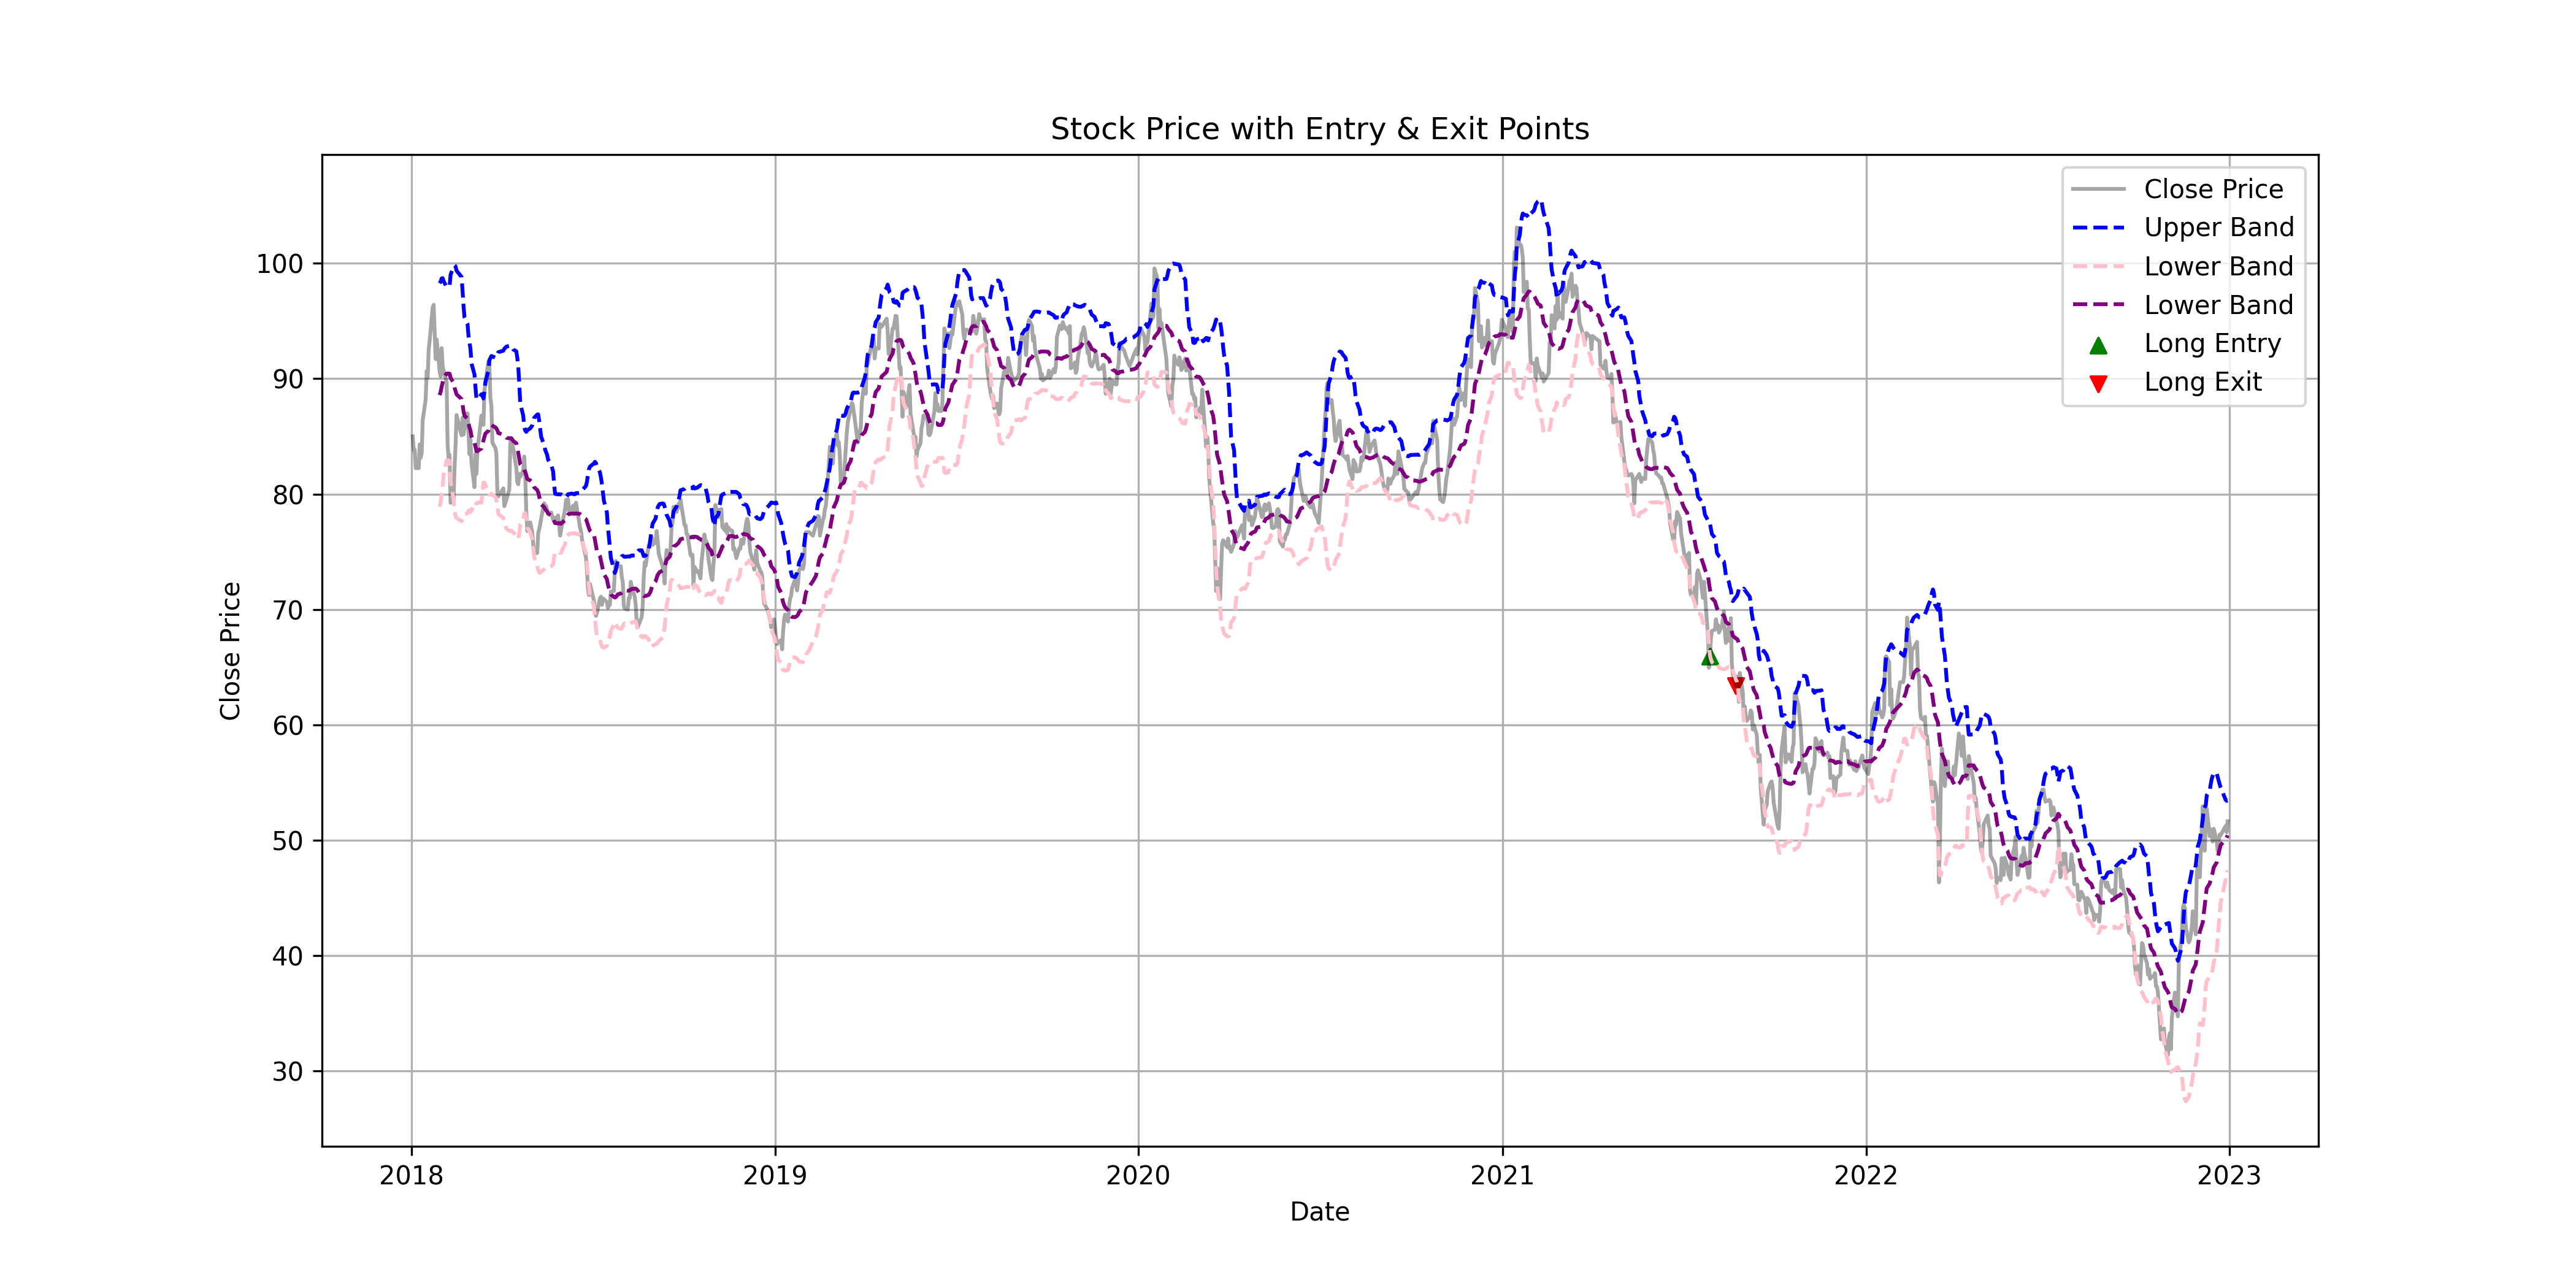

Source data for this figure (header and first rows):
Date, Open, High, Low, Close, Adj Close, Volume, RSI, Middle Band, Upper Band, Lower Band, touch_upper, touch_lower, Long Entry, Long Exit, Short Entry, Short Exit, Long Profit, Short Profit, Balance
02/01/2018, 81.9, 85, 81.7, 85, 68.33, 60813707, , , , , FALSE, FALSE, FALSE, FALSE, FALSE, FALSE, 0, 0, 0
03/01/2018, 85.7, 85.85, 82.9, 83.8, 67.36, 65592801, , , , , FALSE, FALSE, FALSE, FALSE, FALSE, FALSE, 0, 0, 0
04/01/2018, 83.7, 84.55, 82.75, 83.85, 67.4, 57804960, , , , , FALSE, FALSE, FALSE, FALSE, FALSE, FALSE, 0, 0, 0
05/01/2018, 84.65, 84.65, 81.55, 82.25, 66.12, 64252548, , , , , FALSE, FALSE, FALSE, FALSE, FALSE, FALSE, 0, 0, 0
08/01/2018, 82.25, 82.5, 80.8, 82.25, 66.12, 50799336, , , , , FALSE, FALSE, FALSE, FALSE, FALSE, FALSE, 0, 0, 0
09/01/2018, 81.9, 84.6, 81.6, 84.3, 67.77, 58075701, , , , , FALSE, FALSE, FALSE, FALSE, FALSE, FALSE, 0, 0, 0
10/01/2018, 84.3, 84.6, 82.9, 83.15, 66.84, 37618879, , , , , FALSE, FALSE, FALSE, FALSE, FALSE, FALSE, 0, 0, 0
11/01/2018, 82.5, 84.05, 82.1, 83.55, 67.16, 34849555, , , , , FALSE, FALSE, FALSE, FALSE, FALSE, FALSE, 0, 0, 0
12/01/2018, 83.45, 86.4, 83.2, 86.4, 69.45, 57810800, , , , , FALSE, FALSE, FALSE, FALSE, FALSE, FALSE, 0, 0, 0
15/01/2018, 87.75, 90, 86.95, 88.2, 70.9, 91823923, , , , , FALSE, FALSE, FALSE, FALSE, FALSE, FALSE, 0, 0, 0
16/01/2018, 88.5, 91, 88.35, 90.65, 72.87, 59190853, , , , , FALSE, FALSE, FALSE, FALSE, FALSE, FALSE, 0, 0, 0
17/01/2018, 90, 90.75, 88.8, 90.1, 72.43, 65969962, , , , , FALSE, FALSE, FALSE, FALSE, FALSE, FALSE, 0, 0, 0
18/01/2018, 91.2, 93, 90.5, 92.5, 74.36, 84730047, , , , , FALSE, FALSE, FALSE, FALSE, FALSE, FALSE, 0, 0, 0
19/01/2018, 93, 93.4, 91.65, 93.3, 75, 58874776, , , , , FALSE, FALSE, FALSE, FALSE, FALSE, FALSE, 0, 0, 0
22/01/2018, 93.4, 96.15, 92.1, 96.15, 77.29, 72866684, 77.67, , , , FALSE, FALSE, FALSE, FALSE, FALSE, FALSE, 0, 0, 0
23/01/2018, 97.5, 98.85, 94.55, 96.4, 77.49, 116671408, 82.81, , , , FALSE, FALSE, FALSE, FALSE, FALSE, FALSE, 0, 0, 0
24/01/2018, 95, 95.9, 93.65, 94, 75.56, 95068060, 73.55, , , , FALSE, FALSE, FALSE, FALSE, FALSE, FALSE, 0, 0, 0
25/01/2018, 93.65, 93.95, 91.4, 91.7, 73.71, 84366492, 71.24, , , , FALSE, FALSE, FALSE, FALSE, FALSE, FALSE, 0, 0, 0
26/01/2018, 92.2, 94.6, 91.85, 93.4, 75.08, 67525525, 73.28, , , , FALSE, FALSE, FALSE, FALSE, FALSE, FALSE, 0, 0, 0
29/01/2018, 94.05, 94.45, 90.2, 90.65, 72.87, 76941073, 62.88, 88.58, 98.26, 78.9, FALSE, FALSE, FALSE, FALSE, FALSE, FALSE, 0, 0, 0
30/01/2018, 89.8, 91.9, 89.6, 90.2, 72.51, 70868607, 64.72, 88.84, 98.4, 79.28, FALSE, FALSE, FALSE, FALSE, FALSE, FALSE, 0, 0, 0
31/01/2018, 89.15, 92.9, 89.15, 92.65, 74.48, 70630755, 67.5, 89.28, 98.68, 79.89, FALSE, FALSE, FALSE, FALSE, FALSE, FALSE, 0, 0, 0
01/02/2018, 92.8, 92.95, 90.85, 91.1, 73.23, 48093444, 59.51, 89.65, 98.71, 80.58, FALSE, FALSE, FALSE, FALSE, FALSE, FALSE, 0, 0, 0
02/02/2018, 90.7, 92.3, 89.65, 90.7, 72.91, 48583359, 55.36, 90.07, 98.44, 81.69, FALSE, FALSE, FALSE, FALSE, FALSE, FALSE, 0, 0, 0
05/02/2018, 86.9, 90.55, 86.85, 89.7, 72.11, 88033707, 47.83, 90.44, 97.97, 82.91, FALSE, FALSE, FALSE, FALSE, FALSE, FALSE, 0, 0, 0
06/02/2018, 86, 87, 84, 84.35, 67.81, 148615864, 39.21, 90.44, 97.97, 82.92, FALSE, FALSE, FALSE, FALSE, FALSE, FALSE, 0, 0, 0
07/02/2018, 87.25, 87.85, 83, 83.1, 66.8, 106004235, 31.57, 90.44, 97.97, 82.91, FALSE, FALSE, FALSE, FALSE, FALSE, FALSE, 0, 0, 0
08/02/2018, 84, 84.2, 81.6, 83.4, 67.04, 73242081, 30.2, 90.43, 97.99, 82.87, FALSE, FALSE, FALSE, FALSE, FALSE, FALSE, 0, 0, 0
09/02/2018, 80, 80.35, 77.5, 79.25, 63.71, 140526598, 17.87, 90.07, 98.99, 81.16, FALSE, TRUE, FALSE, FALSE, FALSE, FALSE, 0, 0, 0
12/02/2018, 79.95, 80.75, 78.75, 79.45, 63.87, 69845818, 17.71, 89.64, 99.73, 79.55, FALSE, TRUE, FALSE, FALSE, FALSE, FALSE, 0, 0, 0
13/02/2018, 81.3, 83.35, 81.1, 82.35, 66.2, 81584718, 28.22, 89.22, 99.81, 78.64, FALSE, FALSE, FALSE, FALSE, FALSE, FALSE, 0, 0, 0
14/02/2018, 83.7, 85.45, 83, 84.15, 67.64, 50225909, 35.62, 88.92, 99.74, 78.11, FALSE, FALSE, FALSE, FALSE, FALSE, FALSE, 0, 0, 0
15/02/2018, 86, 87.2, 85.8, 86.85, 69.82, 44049514, 37.98, 88.64, 99.36, 77.93, FALSE, FALSE, FALSE, FALSE, FALSE, FALSE, 0, 0, 0
20/02/2018, 86.2, 86.95, 84.75, 85.1, 68.41, 46383666, 39.43, 88.23, 98.82, 77.64, FALSE, FALSE, FALSE, FALSE, FALSE, FALSE, 0, 0, 0
21/02/2018, 85.7, 87.05, 85.15, 86.6, 69.61, 38427394, 43.41, 87.75, 97.68, 77.83, FALSE, FALSE, FALSE, FALSE, FALSE, FALSE, 0, 0, 0
22/02/2018, 85.55, 86.45, 85, 85.15, 68.45, 46641530, 35.74, 87.19, 96.3, 78.09, FALSE, FALSE, FALSE, FALSE, FALSE, FALSE, 0, 0, 0
23/02/2018, 86.2, 86.75, 85.55, 85.75, 68.93, 31827117, 39.45, 86.78, 95.32, 78.24, FALSE, FALSE, FALSE, FALSE, FALSE, FALSE, 0, 0, 0
26/02/2018, 86.6, 87.15, 85.75, 87, 69.94, 38732273, 42.94, 86.54, 94.76, 78.33, FALSE, FALSE, FALSE, FALSE, FALSE, FALSE, 0, 0, 0
27/02/2018, 87.5, 87.8, 84.9, 85.35, 68.61, 53006183, 41.9, 86.14, 93.71, 78.57, FALSE, FALSE, FALSE, FALSE, FALSE, FALSE, 0, 0, 0
28/02/2018, 84.45, 84.6, 82.75, 83.45, 67.08, 60367036, 48.08, 85.78, 93.13, 78.44, FALSE, FALSE, FALSE, FALSE, FALSE, FALSE, 0, 0, 0
01/03/2018, 82.4, 84.8, 81.9, 84.7, 68.09, 41369886, 53.42, 85.51, 92.56, 78.45, FALSE, FALSE, FALSE, FALSE, FALSE, FALSE, 0, 0, 0
02/03/2018, 82.75, 83.25, 82.05, 82.7, 66.48, 42240317, 48.61, 85.01, 91.31, 78.71, FALSE, FALSE, FALSE, FALSE, FALSE, FALSE, 0, 0, 0
05/03/2018, 83, 83.2, 80.45, 80.6, 64.79, 45927391, 52.93, 84.48, 90.38, 78.59, FALSE, FALSE, FALSE, FALSE, FALSE, FALSE, 0, 0, 0
06/03/2018, 82.2, 83.75, 81.3, 83.5, 67.12, 43174689, 57.86, 84.12, 89.26, 78.99, FALSE, FALSE, FALSE, FALSE, FALSE, FALSE, 0, 0, 0
07/03/2018, 82.9, 83.75, 81.4, 81.75, 65.72, 39136301, 48.78, 83.73, 88.23, 79.22, FALSE, FALSE, FALSE, FALSE, FALSE, FALSE, 0, 0, 0
08/03/2018, 83, 85.1, 82.2, 84, 67.52, 46933816, 49.7, 83.71, 88.21, 79.21, FALSE, FALSE, FALSE, FALSE, FALSE, FALSE, 0, 0, 0
09/03/2018, 84.6, 85.5, 84.35, 84.55, 67.97, 34839804, 44.98, 83.78, 88.29, 79.28, FALSE, FALSE, FALSE, FALSE, FALSE, FALSE, 0, 0, 0
12/03/2018, 86.5, 86.9, 85.8, 86.8, 69.78, 42490948, 53.63, 83.95, 88.65, 79.26, FALSE, FALSE, FALSE, FALSE, FALSE, FALSE, 0, 0, 0
13/03/2018, 86.7, 87.15, 85.5, 86.4, 69.45, 34139019, 49.55, 84.31, 88.57, 80.05, FALSE, FALSE, FALSE, FALSE, FALSE, FALSE, 0, 0, 0
14/03/2018, 85.1, 86.05, 84.55, 86, 69.13, 26660612, 52, 84.64, 88.28, 80.99, FALSE, FALSE, FALSE, FALSE, FALSE, FALSE, 0, 0, 0
15/03/2018, 85.3, 89.3, 85.05, 88.95, 71.5, 70543033, 56.78, 84.97, 88.92, 81.01, TRUE, FALSE, FALSE, FALSE, FALSE, FALSE, 0, 0, 0
16/03/2018, 88.45, 90.9, 88.05, 89.65, 72.07, 76085418, 55.75, 85.24, 89.69, 80.79, TRUE, FALSE, FALSE, FALSE, FALSE, FALSE, 0, 0, 0
19/03/2018, 88.85, 92.15, 88.75, 91.5, 73.55, 66239580, 63.23, 85.47, 90.7, 80.25, TRUE, FALSE, FALSE, FALSE, FALSE, FALSE, 0, 0, 0
20/03/2018, 90.3, 92.05, 89.4, 91.25, 73.35, 58072583, 68.06, 85.78, 91.6, 79.96, FALSE, FALSE, FALSE, FALSE, FALSE, FALSE, 0, 0, 0
21/03/2018, 94.45, 94.8, 88.3, 88.3, 70.98, 134689548, 57.73, 85.87, 91.79, 79.95, FALSE, FALSE, FALSE, FALSE, FALSE, FALSE, 0, 0, 0
22/03/2018, 89.95, 90.6, 86.95, 87.7, 70.5, 83009614, 61.42, 85.99, 91.96, 80.03, FALSE, FALSE, FALSE, FALSE, FALSE, FALSE, 0, 0, 0
23/03/2018, 84.1, 85, 83, 84.45, 67.89, 124139719, 58.35, 85.93, 91.93, 79.93, FALSE, FALSE, FALSE, FALSE, FALSE, FALSE, 0, 0, 0
26/03/2018, 84.6, 84.6, 81.55, 84, 67.52, 94005101, 51.21, 85.78, 91.82, 79.74, FALSE, FALSE, FALSE, FALSE, FALSE, FALSE, 0, 0, 0
27/03/2018, 85.6, 85.95, 83.4, 83.55, 67.16, 90952906, 54.66, 85.69, 91.81, 79.57, FALSE, FALSE, FALSE, FALSE, FALSE, FALSE, 0, 0, 0
28/03/2018, 83, 83.2, 80.1, 80.15, 64.43, 103159837, 40.59, 85.53, 92.06, 78.99, FALSE, FALSE, FALSE, FALSE, FALSE, FALSE, 0, 0, 0
... 1,174 more rows
